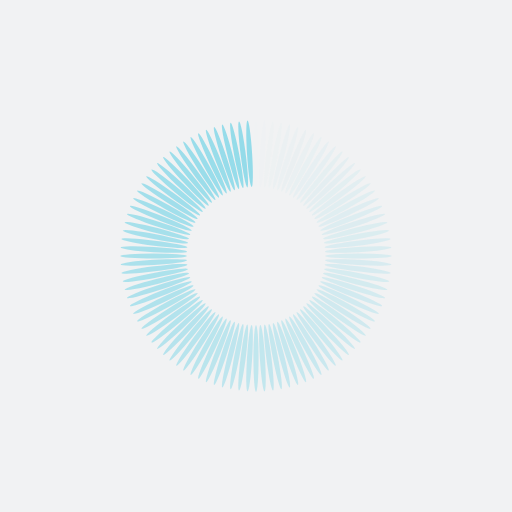
t = 0.00 s
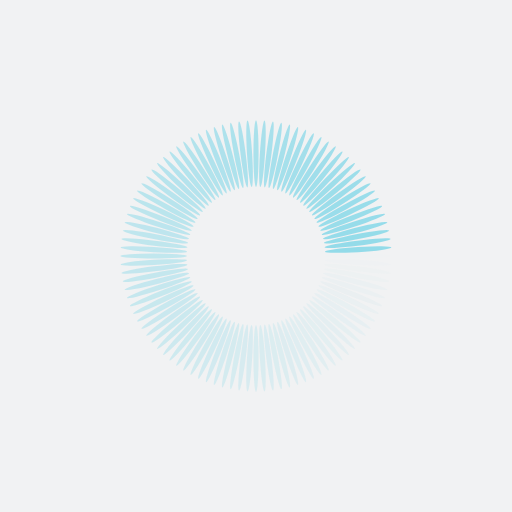
t = 0.25 s
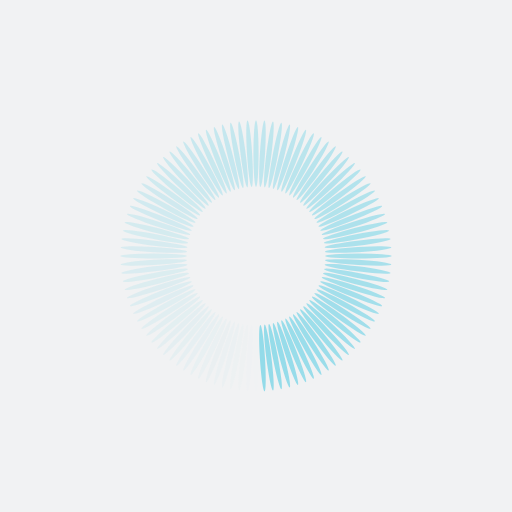
t = 0.50 s
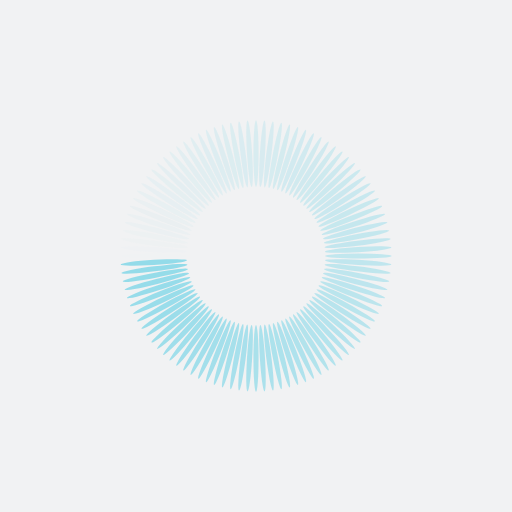
t = 0.75 s

The animated SVG that drew these frames (rendered in a browser with its animation timeline set to each time). Animation: 100 SMIL elements (animate=100); one cycle of 1.00 s, repeats indefinitely.

<?xml version="1.0" encoding="utf-8"?>
<svg xmlns="http://www.w3.org/2000/svg" xmlns:xlink="http://www.w3.org/1999/xlink" style="margin: auto; background: rgb(241, 242, 243); display: block; shape-rendering: auto;" width="200px" height="200px" viewBox="0 0 100 100" preserveAspectRatio="xMidYMid">
<g transform="rotate(0 50 50)">
  <rect x="49.5" y="23.5" rx="0.5" ry="6.5" width="1" height="13" fill="#93dbe9">
    <animate attributeName="opacity" values="1;0" keyTimes="0;1" dur="1s" begin="-0.99s" repeatCount="indefinite"></animate>
  </rect>
</g><g transform="rotate(3.6 50 50)">
  <rect x="49.5" y="23.5" rx="0.5" ry="6.5" width="1" height="13" fill="#93dbe9">
    <animate attributeName="opacity" values="1;0" keyTimes="0;1" dur="1s" begin="-0.98s" repeatCount="indefinite"></animate>
  </rect>
</g><g transform="rotate(7.2 50 50)">
  <rect x="49.5" y="23.5" rx="0.5" ry="6.5" width="1" height="13" fill="#93dbe9">
    <animate attributeName="opacity" values="1;0" keyTimes="0;1" dur="1s" begin="-0.97s" repeatCount="indefinite"></animate>
  </rect>
</g><g transform="rotate(10.8 50 50)">
  <rect x="49.5" y="23.5" rx="0.5" ry="6.5" width="1" height="13" fill="#93dbe9">
    <animate attributeName="opacity" values="1;0" keyTimes="0;1" dur="1s" begin="-0.96s" repeatCount="indefinite"></animate>
  </rect>
</g><g transform="rotate(14.4 50 50)">
  <rect x="49.5" y="23.5" rx="0.5" ry="6.5" width="1" height="13" fill="#93dbe9">
    <animate attributeName="opacity" values="1;0" keyTimes="0;1" dur="1s" begin="-0.95s" repeatCount="indefinite"></animate>
  </rect>
</g><g transform="rotate(18 50 50)">
  <rect x="49.5" y="23.5" rx="0.5" ry="6.5" width="1" height="13" fill="#93dbe9">
    <animate attributeName="opacity" values="1;0" keyTimes="0;1" dur="1s" begin="-0.94s" repeatCount="indefinite"></animate>
  </rect>
</g><g transform="rotate(21.6 50 50)">
  <rect x="49.5" y="23.5" rx="0.5" ry="6.5" width="1" height="13" fill="#93dbe9">
    <animate attributeName="opacity" values="1;0" keyTimes="0;1" dur="1s" begin="-0.93s" repeatCount="indefinite"></animate>
  </rect>
</g><g transform="rotate(25.2 50 50)">
  <rect x="49.5" y="23.5" rx="0.5" ry="6.5" width="1" height="13" fill="#93dbe9">
    <animate attributeName="opacity" values="1;0" keyTimes="0;1" dur="1s" begin="-0.92s" repeatCount="indefinite"></animate>
  </rect>
</g><g transform="rotate(28.8 50 50)">
  <rect x="49.5" y="23.5" rx="0.5" ry="6.5" width="1" height="13" fill="#93dbe9">
    <animate attributeName="opacity" values="1;0" keyTimes="0;1" dur="1s" begin="-0.91s" repeatCount="indefinite"></animate>
  </rect>
</g><g transform="rotate(32.4 50 50)">
  <rect x="49.5" y="23.5" rx="0.5" ry="6.5" width="1" height="13" fill="#93dbe9">
    <animate attributeName="opacity" values="1;0" keyTimes="0;1" dur="1s" begin="-0.9s" repeatCount="indefinite"></animate>
  </rect>
</g><g transform="rotate(36 50 50)">
  <rect x="49.5" y="23.5" rx="0.5" ry="6.5" width="1" height="13" fill="#93dbe9">
    <animate attributeName="opacity" values="1;0" keyTimes="0;1" dur="1s" begin="-0.89s" repeatCount="indefinite"></animate>
  </rect>
</g><g transform="rotate(39.6 50 50)">
  <rect x="49.5" y="23.5" rx="0.5" ry="6.5" width="1" height="13" fill="#93dbe9">
    <animate attributeName="opacity" values="1;0" keyTimes="0;1" dur="1s" begin="-0.88s" repeatCount="indefinite"></animate>
  </rect>
</g><g transform="rotate(43.2 50 50)">
  <rect x="49.5" y="23.5" rx="0.5" ry="6.5" width="1" height="13" fill="#93dbe9">
    <animate attributeName="opacity" values="1;0" keyTimes="0;1" dur="1s" begin="-0.87s" repeatCount="indefinite"></animate>
  </rect>
</g><g transform="rotate(46.8 50 50)">
  <rect x="49.5" y="23.5" rx="0.5" ry="6.5" width="1" height="13" fill="#93dbe9">
    <animate attributeName="opacity" values="1;0" keyTimes="0;1" dur="1s" begin="-0.86s" repeatCount="indefinite"></animate>
  </rect>
</g><g transform="rotate(50.4 50 50)">
  <rect x="49.5" y="23.5" rx="0.5" ry="6.5" width="1" height="13" fill="#93dbe9">
    <animate attributeName="opacity" values="1;0" keyTimes="0;1" dur="1s" begin="-0.85s" repeatCount="indefinite"></animate>
  </rect>
</g><g transform="rotate(54 50 50)">
  <rect x="49.5" y="23.5" rx="0.5" ry="6.5" width="1" height="13" fill="#93dbe9">
    <animate attributeName="opacity" values="1;0" keyTimes="0;1" dur="1s" begin="-0.84s" repeatCount="indefinite"></animate>
  </rect>
</g><g transform="rotate(57.6 50 50)">
  <rect x="49.5" y="23.5" rx="0.5" ry="6.5" width="1" height="13" fill="#93dbe9">
    <animate attributeName="opacity" values="1;0" keyTimes="0;1" dur="1s" begin="-0.83s" repeatCount="indefinite"></animate>
  </rect>
</g><g transform="rotate(61.2 50 50)">
  <rect x="49.5" y="23.5" rx="0.5" ry="6.5" width="1" height="13" fill="#93dbe9">
    <animate attributeName="opacity" values="1;0" keyTimes="0;1" dur="1s" begin="-0.82s" repeatCount="indefinite"></animate>
  </rect>
</g><g transform="rotate(64.8 50 50)">
  <rect x="49.5" y="23.5" rx="0.5" ry="6.5" width="1" height="13" fill="#93dbe9">
    <animate attributeName="opacity" values="1;0" keyTimes="0;1" dur="1s" begin="-0.81s" repeatCount="indefinite"></animate>
  </rect>
</g><g transform="rotate(68.4 50 50)">
  <rect x="49.5" y="23.5" rx="0.5" ry="6.5" width="1" height="13" fill="#93dbe9">
    <animate attributeName="opacity" values="1;0" keyTimes="0;1" dur="1s" begin="-0.8s" repeatCount="indefinite"></animate>
  </rect>
</g><g transform="rotate(72 50 50)">
  <rect x="49.5" y="23.5" rx="0.5" ry="6.5" width="1" height="13" fill="#93dbe9">
    <animate attributeName="opacity" values="1;0" keyTimes="0;1" dur="1s" begin="-0.79s" repeatCount="indefinite"></animate>
  </rect>
</g><g transform="rotate(75.6 50 50)">
  <rect x="49.5" y="23.5" rx="0.5" ry="6.5" width="1" height="13" fill="#93dbe9">
    <animate attributeName="opacity" values="1;0" keyTimes="0;1" dur="1s" begin="-0.78s" repeatCount="indefinite"></animate>
  </rect>
</g><g transform="rotate(79.2 50 50)">
  <rect x="49.5" y="23.5" rx="0.5" ry="6.5" width="1" height="13" fill="#93dbe9">
    <animate attributeName="opacity" values="1;0" keyTimes="0;1" dur="1s" begin="-0.77s" repeatCount="indefinite"></animate>
  </rect>
</g><g transform="rotate(82.8 50 50)">
  <rect x="49.5" y="23.5" rx="0.5" ry="6.5" width="1" height="13" fill="#93dbe9">
    <animate attributeName="opacity" values="1;0" keyTimes="0;1" dur="1s" begin="-0.76s" repeatCount="indefinite"></animate>
  </rect>
</g><g transform="rotate(86.4 50 50)">
  <rect x="49.5" y="23.5" rx="0.5" ry="6.5" width="1" height="13" fill="#93dbe9">
    <animate attributeName="opacity" values="1;0" keyTimes="0;1" dur="1s" begin="-0.75s" repeatCount="indefinite"></animate>
  </rect>
</g><g transform="rotate(90 50 50)">
  <rect x="49.5" y="23.5" rx="0.5" ry="6.5" width="1" height="13" fill="#93dbe9">
    <animate attributeName="opacity" values="1;0" keyTimes="0;1" dur="1s" begin="-0.74s" repeatCount="indefinite"></animate>
  </rect>
</g><g transform="rotate(93.6 50 50)">
  <rect x="49.5" y="23.5" rx="0.5" ry="6.5" width="1" height="13" fill="#93dbe9">
    <animate attributeName="opacity" values="1;0" keyTimes="0;1" dur="1s" begin="-0.73s" repeatCount="indefinite"></animate>
  </rect>
</g><g transform="rotate(97.2 50 50)">
  <rect x="49.5" y="23.5" rx="0.5" ry="6.5" width="1" height="13" fill="#93dbe9">
    <animate attributeName="opacity" values="1;0" keyTimes="0;1" dur="1s" begin="-0.72s" repeatCount="indefinite"></animate>
  </rect>
</g><g transform="rotate(100.8 50 50)">
  <rect x="49.5" y="23.5" rx="0.5" ry="6.5" width="1" height="13" fill="#93dbe9">
    <animate attributeName="opacity" values="1;0" keyTimes="0;1" dur="1s" begin="-0.71s" repeatCount="indefinite"></animate>
  </rect>
</g><g transform="rotate(104.4 50 50)">
  <rect x="49.5" y="23.5" rx="0.5" ry="6.5" width="1" height="13" fill="#93dbe9">
    <animate attributeName="opacity" values="1;0" keyTimes="0;1" dur="1s" begin="-0.7s" repeatCount="indefinite"></animate>
  </rect>
</g><g transform="rotate(108 50 50)">
  <rect x="49.5" y="23.5" rx="0.5" ry="6.5" width="1" height="13" fill="#93dbe9">
    <animate attributeName="opacity" values="1;0" keyTimes="0;1" dur="1s" begin="-0.69s" repeatCount="indefinite"></animate>
  </rect>
</g><g transform="rotate(111.6 50 50)">
  <rect x="49.5" y="23.5" rx="0.5" ry="6.5" width="1" height="13" fill="#93dbe9">
    <animate attributeName="opacity" values="1;0" keyTimes="0;1" dur="1s" begin="-0.68s" repeatCount="indefinite"></animate>
  </rect>
</g><g transform="rotate(115.2 50 50)">
  <rect x="49.5" y="23.5" rx="0.5" ry="6.5" width="1" height="13" fill="#93dbe9">
    <animate attributeName="opacity" values="1;0" keyTimes="0;1" dur="1s" begin="-0.67s" repeatCount="indefinite"></animate>
  </rect>
</g><g transform="rotate(118.8 50 50)">
  <rect x="49.5" y="23.5" rx="0.5" ry="6.5" width="1" height="13" fill="#93dbe9">
    <animate attributeName="opacity" values="1;0" keyTimes="0;1" dur="1s" begin="-0.66s" repeatCount="indefinite"></animate>
  </rect>
</g><g transform="rotate(122.4 50 50)">
  <rect x="49.5" y="23.5" rx="0.5" ry="6.5" width="1" height="13" fill="#93dbe9">
    <animate attributeName="opacity" values="1;0" keyTimes="0;1" dur="1s" begin="-0.65s" repeatCount="indefinite"></animate>
  </rect>
</g><g transform="rotate(126 50 50)">
  <rect x="49.5" y="23.5" rx="0.5" ry="6.5" width="1" height="13" fill="#93dbe9">
    <animate attributeName="opacity" values="1;0" keyTimes="0;1" dur="1s" begin="-0.64s" repeatCount="indefinite"></animate>
  </rect>
</g><g transform="rotate(129.6 50 50)">
  <rect x="49.5" y="23.5" rx="0.5" ry="6.5" width="1" height="13" fill="#93dbe9">
    <animate attributeName="opacity" values="1;0" keyTimes="0;1" dur="1s" begin="-0.63s" repeatCount="indefinite"></animate>
  </rect>
</g><g transform="rotate(133.2 50 50)">
  <rect x="49.5" y="23.5" rx="0.5" ry="6.5" width="1" height="13" fill="#93dbe9">
    <animate attributeName="opacity" values="1;0" keyTimes="0;1" dur="1s" begin="-0.62s" repeatCount="indefinite"></animate>
  </rect>
</g><g transform="rotate(136.8 50 50)">
  <rect x="49.5" y="23.5" rx="0.5" ry="6.5" width="1" height="13" fill="#93dbe9">
    <animate attributeName="opacity" values="1;0" keyTimes="0;1" dur="1s" begin="-0.61s" repeatCount="indefinite"></animate>
  </rect>
</g><g transform="rotate(140.4 50 50)">
  <rect x="49.5" y="23.5" rx="0.5" ry="6.5" width="1" height="13" fill="#93dbe9">
    <animate attributeName="opacity" values="1;0" keyTimes="0;1" dur="1s" begin="-0.6s" repeatCount="indefinite"></animate>
  </rect>
</g><g transform="rotate(144 50 50)">
  <rect x="49.5" y="23.5" rx="0.5" ry="6.5" width="1" height="13" fill="#93dbe9">
    <animate attributeName="opacity" values="1;0" keyTimes="0;1" dur="1s" begin="-0.59s" repeatCount="indefinite"></animate>
  </rect>
</g><g transform="rotate(147.6 50 50)">
  <rect x="49.5" y="23.5" rx="0.5" ry="6.5" width="1" height="13" fill="#93dbe9">
    <animate attributeName="opacity" values="1;0" keyTimes="0;1" dur="1s" begin="-0.58s" repeatCount="indefinite"></animate>
  </rect>
</g><g transform="rotate(151.2 50 50)">
  <rect x="49.5" y="23.5" rx="0.5" ry="6.5" width="1" height="13" fill="#93dbe9">
    <animate attributeName="opacity" values="1;0" keyTimes="0;1" dur="1s" begin="-0.57s" repeatCount="indefinite"></animate>
  </rect>
</g><g transform="rotate(154.8 50 50)">
  <rect x="49.5" y="23.5" rx="0.5" ry="6.5" width="1" height="13" fill="#93dbe9">
    <animate attributeName="opacity" values="1;0" keyTimes="0;1" dur="1s" begin="-0.56s" repeatCount="indefinite"></animate>
  </rect>
</g><g transform="rotate(158.4 50 50)">
  <rect x="49.5" y="23.5" rx="0.5" ry="6.5" width="1" height="13" fill="#93dbe9">
    <animate attributeName="opacity" values="1;0" keyTimes="0;1" dur="1s" begin="-0.55s" repeatCount="indefinite"></animate>
  </rect>
</g><g transform="rotate(162 50 50)">
  <rect x="49.5" y="23.5" rx="0.5" ry="6.5" width="1" height="13" fill="#93dbe9">
    <animate attributeName="opacity" values="1;0" keyTimes="0;1" dur="1s" begin="-0.54s" repeatCount="indefinite"></animate>
  </rect>
</g><g transform="rotate(165.6 50 50)">
  <rect x="49.5" y="23.5" rx="0.5" ry="6.5" width="1" height="13" fill="#93dbe9">
    <animate attributeName="opacity" values="1;0" keyTimes="0;1" dur="1s" begin="-0.53s" repeatCount="indefinite"></animate>
  </rect>
</g><g transform="rotate(169.2 50 50)">
  <rect x="49.5" y="23.5" rx="0.5" ry="6.5" width="1" height="13" fill="#93dbe9">
    <animate attributeName="opacity" values="1;0" keyTimes="0;1" dur="1s" begin="-0.52s" repeatCount="indefinite"></animate>
  </rect>
</g><g transform="rotate(172.8 50 50)">
  <rect x="49.5" y="23.5" rx="0.5" ry="6.5" width="1" height="13" fill="#93dbe9">
    <animate attributeName="opacity" values="1;0" keyTimes="0;1" dur="1s" begin="-0.51s" repeatCount="indefinite"></animate>
  </rect>
</g><g transform="rotate(176.4 50 50)">
  <rect x="49.5" y="23.5" rx="0.5" ry="6.5" width="1" height="13" fill="#93dbe9">
    <animate attributeName="opacity" values="1;0" keyTimes="0;1" dur="1s" begin="-0.5s" repeatCount="indefinite"></animate>
  </rect>
</g><g transform="rotate(180 50 50)">
  <rect x="49.5" y="23.5" rx="0.5" ry="6.5" width="1" height="13" fill="#93dbe9">
    <animate attributeName="opacity" values="1;0" keyTimes="0;1" dur="1s" begin="-0.49s" repeatCount="indefinite"></animate>
  </rect>
</g><g transform="rotate(183.6 50 50)">
  <rect x="49.5" y="23.5" rx="0.5" ry="6.5" width="1" height="13" fill="#93dbe9">
    <animate attributeName="opacity" values="1;0" keyTimes="0;1" dur="1s" begin="-0.48s" repeatCount="indefinite"></animate>
  </rect>
</g><g transform="rotate(187.2 50 50)">
  <rect x="49.5" y="23.5" rx="0.5" ry="6.5" width="1" height="13" fill="#93dbe9">
    <animate attributeName="opacity" values="1;0" keyTimes="0;1" dur="1s" begin="-0.47s" repeatCount="indefinite"></animate>
  </rect>
</g><g transform="rotate(190.8 50 50)">
  <rect x="49.5" y="23.5" rx="0.5" ry="6.5" width="1" height="13" fill="#93dbe9">
    <animate attributeName="opacity" values="1;0" keyTimes="0;1" dur="1s" begin="-0.46s" repeatCount="indefinite"></animate>
  </rect>
</g><g transform="rotate(194.4 50 50)">
  <rect x="49.5" y="23.5" rx="0.5" ry="6.5" width="1" height="13" fill="#93dbe9">
    <animate attributeName="opacity" values="1;0" keyTimes="0;1" dur="1s" begin="-0.45s" repeatCount="indefinite"></animate>
  </rect>
</g><g transform="rotate(198 50 50)">
  <rect x="49.5" y="23.5" rx="0.5" ry="6.5" width="1" height="13" fill="#93dbe9">
    <animate attributeName="opacity" values="1;0" keyTimes="0;1" dur="1s" begin="-0.44s" repeatCount="indefinite"></animate>
  </rect>
</g><g transform="rotate(201.6 50 50)">
  <rect x="49.5" y="23.5" rx="0.5" ry="6.5" width="1" height="13" fill="#93dbe9">
    <animate attributeName="opacity" values="1;0" keyTimes="0;1" dur="1s" begin="-0.43s" repeatCount="indefinite"></animate>
  </rect>
</g><g transform="rotate(205.2 50 50)">
  <rect x="49.5" y="23.5" rx="0.5" ry="6.5" width="1" height="13" fill="#93dbe9">
    <animate attributeName="opacity" values="1;0" keyTimes="0;1" dur="1s" begin="-0.42s" repeatCount="indefinite"></animate>
  </rect>
</g><g transform="rotate(208.8 50 50)">
  <rect x="49.5" y="23.5" rx="0.5" ry="6.5" width="1" height="13" fill="#93dbe9">
    <animate attributeName="opacity" values="1;0" keyTimes="0;1" dur="1s" begin="-0.41s" repeatCount="indefinite"></animate>
  </rect>
</g><g transform="rotate(212.4 50 50)">
  <rect x="49.5" y="23.5" rx="0.5" ry="6.5" width="1" height="13" fill="#93dbe9">
    <animate attributeName="opacity" values="1;0" keyTimes="0;1" dur="1s" begin="-0.4s" repeatCount="indefinite"></animate>
  </rect>
</g><g transform="rotate(216 50 50)">
  <rect x="49.5" y="23.5" rx="0.5" ry="6.5" width="1" height="13" fill="#93dbe9">
    <animate attributeName="opacity" values="1;0" keyTimes="0;1" dur="1s" begin="-0.39s" repeatCount="indefinite"></animate>
  </rect>
</g><g transform="rotate(219.6 50 50)">
  <rect x="49.5" y="23.5" rx="0.5" ry="6.5" width="1" height="13" fill="#93dbe9">
    <animate attributeName="opacity" values="1;0" keyTimes="0;1" dur="1s" begin="-0.38s" repeatCount="indefinite"></animate>
  </rect>
</g><g transform="rotate(223.2 50 50)">
  <rect x="49.5" y="23.5" rx="0.5" ry="6.5" width="1" height="13" fill="#93dbe9">
    <animate attributeName="opacity" values="1;0" keyTimes="0;1" dur="1s" begin="-0.37s" repeatCount="indefinite"></animate>
  </rect>
</g><g transform="rotate(226.8 50 50)">
  <rect x="49.5" y="23.5" rx="0.5" ry="6.5" width="1" height="13" fill="#93dbe9">
    <animate attributeName="opacity" values="1;0" keyTimes="0;1" dur="1s" begin="-0.36s" repeatCount="indefinite"></animate>
  </rect>
</g><g transform="rotate(230.4 50 50)">
  <rect x="49.5" y="23.5" rx="0.5" ry="6.5" width="1" height="13" fill="#93dbe9">
    <animate attributeName="opacity" values="1;0" keyTimes="0;1" dur="1s" begin="-0.35s" repeatCount="indefinite"></animate>
  </rect>
</g><g transform="rotate(234 50 50)">
  <rect x="49.5" y="23.5" rx="0.5" ry="6.5" width="1" height="13" fill="#93dbe9">
    <animate attributeName="opacity" values="1;0" keyTimes="0;1" dur="1s" begin="-0.34s" repeatCount="indefinite"></animate>
  </rect>
</g><g transform="rotate(237.6 50 50)">
  <rect x="49.5" y="23.5" rx="0.5" ry="6.5" width="1" height="13" fill="#93dbe9">
    <animate attributeName="opacity" values="1;0" keyTimes="0;1" dur="1s" begin="-0.33s" repeatCount="indefinite"></animate>
  </rect>
</g><g transform="rotate(241.2 50 50)">
  <rect x="49.5" y="23.5" rx="0.5" ry="6.5" width="1" height="13" fill="#93dbe9">
    <animate attributeName="opacity" values="1;0" keyTimes="0;1" dur="1s" begin="-0.32s" repeatCount="indefinite"></animate>
  </rect>
</g><g transform="rotate(244.8 50 50)">
  <rect x="49.5" y="23.5" rx="0.5" ry="6.5" width="1" height="13" fill="#93dbe9">
    <animate attributeName="opacity" values="1;0" keyTimes="0;1" dur="1s" begin="-0.31s" repeatCount="indefinite"></animate>
  </rect>
</g><g transform="rotate(248.4 50 50)">
  <rect x="49.5" y="23.5" rx="0.5" ry="6.5" width="1" height="13" fill="#93dbe9">
    <animate attributeName="opacity" values="1;0" keyTimes="0;1" dur="1s" begin="-0.3s" repeatCount="indefinite"></animate>
  </rect>
</g><g transform="rotate(252 50 50)">
  <rect x="49.5" y="23.5" rx="0.5" ry="6.5" width="1" height="13" fill="#93dbe9">
    <animate attributeName="opacity" values="1;0" keyTimes="0;1" dur="1s" begin="-0.29s" repeatCount="indefinite"></animate>
  </rect>
</g><g transform="rotate(255.6 50 50)">
  <rect x="49.5" y="23.5" rx="0.5" ry="6.5" width="1" height="13" fill="#93dbe9">
    <animate attributeName="opacity" values="1;0" keyTimes="0;1" dur="1s" begin="-0.28s" repeatCount="indefinite"></animate>
  </rect>
</g><g transform="rotate(259.2 50 50)">
  <rect x="49.5" y="23.5" rx="0.5" ry="6.5" width="1" height="13" fill="#93dbe9">
    <animate attributeName="opacity" values="1;0" keyTimes="0;1" dur="1s" begin="-0.27s" repeatCount="indefinite"></animate>
  </rect>
</g><g transform="rotate(262.8 50 50)">
  <rect x="49.5" y="23.5" rx="0.5" ry="6.5" width="1" height="13" fill="#93dbe9">
    <animate attributeName="opacity" values="1;0" keyTimes="0;1" dur="1s" begin="-0.26s" repeatCount="indefinite"></animate>
  </rect>
</g><g transform="rotate(266.4 50 50)">
  <rect x="49.5" y="23.5" rx="0.5" ry="6.5" width="1" height="13" fill="#93dbe9">
    <animate attributeName="opacity" values="1;0" keyTimes="0;1" dur="1s" begin="-0.25s" repeatCount="indefinite"></animate>
  </rect>
</g><g transform="rotate(270 50 50)">
  <rect x="49.5" y="23.5" rx="0.5" ry="6.5" width="1" height="13" fill="#93dbe9">
    <animate attributeName="opacity" values="1;0" keyTimes="0;1" dur="1s" begin="-0.24s" repeatCount="indefinite"></animate>
  </rect>
</g><g transform="rotate(273.6 50 50)">
  <rect x="49.5" y="23.5" rx="0.5" ry="6.5" width="1" height="13" fill="#93dbe9">
    <animate attributeName="opacity" values="1;0" keyTimes="0;1" dur="1s" begin="-0.23s" repeatCount="indefinite"></animate>
  </rect>
</g><g transform="rotate(277.2 50 50)">
  <rect x="49.5" y="23.5" rx="0.5" ry="6.5" width="1" height="13" fill="#93dbe9">
    <animate attributeName="opacity" values="1;0" keyTimes="0;1" dur="1s" begin="-0.22s" repeatCount="indefinite"></animate>
  </rect>
</g><g transform="rotate(280.8 50 50)">
  <rect x="49.5" y="23.5" rx="0.5" ry="6.5" width="1" height="13" fill="#93dbe9">
    <animate attributeName="opacity" values="1;0" keyTimes="0;1" dur="1s" begin="-0.21s" repeatCount="indefinite"></animate>
  </rect>
</g><g transform="rotate(284.4 50 50)">
  <rect x="49.5" y="23.5" rx="0.5" ry="6.5" width="1" height="13" fill="#93dbe9">
    <animate attributeName="opacity" values="1;0" keyTimes="0;1" dur="1s" begin="-0.2s" repeatCount="indefinite"></animate>
  </rect>
</g><g transform="rotate(288 50 50)">
  <rect x="49.5" y="23.5" rx="0.5" ry="6.5" width="1" height="13" fill="#93dbe9">
    <animate attributeName="opacity" values="1;0" keyTimes="0;1" dur="1s" begin="-0.19s" repeatCount="indefinite"></animate>
  </rect>
</g><g transform="rotate(291.6 50 50)">
  <rect x="49.5" y="23.5" rx="0.5" ry="6.5" width="1" height="13" fill="#93dbe9">
    <animate attributeName="opacity" values="1;0" keyTimes="0;1" dur="1s" begin="-0.18s" repeatCount="indefinite"></animate>
  </rect>
</g><g transform="rotate(295.2 50 50)">
  <rect x="49.5" y="23.5" rx="0.5" ry="6.5" width="1" height="13" fill="#93dbe9">
    <animate attributeName="opacity" values="1;0" keyTimes="0;1" dur="1s" begin="-0.17s" repeatCount="indefinite"></animate>
  </rect>
</g><g transform="rotate(298.8 50 50)">
  <rect x="49.5" y="23.5" rx="0.5" ry="6.5" width="1" height="13" fill="#93dbe9">
    <animate attributeName="opacity" values="1;0" keyTimes="0;1" dur="1s" begin="-0.16s" repeatCount="indefinite"></animate>
  </rect>
</g><g transform="rotate(302.4 50 50)">
  <rect x="49.5" y="23.5" rx="0.5" ry="6.5" width="1" height="13" fill="#93dbe9">
    <animate attributeName="opacity" values="1;0" keyTimes="0;1" dur="1s" begin="-0.15s" repeatCount="indefinite"></animate>
  </rect>
</g><g transform="rotate(306 50 50)">
  <rect x="49.5" y="23.5" rx="0.5" ry="6.5" width="1" height="13" fill="#93dbe9">
    <animate attributeName="opacity" values="1;0" keyTimes="0;1" dur="1s" begin="-0.14s" repeatCount="indefinite"></animate>
  </rect>
</g><g transform="rotate(309.6 50 50)">
  <rect x="49.5" y="23.5" rx="0.5" ry="6.5" width="1" height="13" fill="#93dbe9">
    <animate attributeName="opacity" values="1;0" keyTimes="0;1" dur="1s" begin="-0.13s" repeatCount="indefinite"></animate>
  </rect>
</g><g transform="rotate(313.2 50 50)">
  <rect x="49.5" y="23.5" rx="0.5" ry="6.5" width="1" height="13" fill="#93dbe9">
    <animate attributeName="opacity" values="1;0" keyTimes="0;1" dur="1s" begin="-0.12s" repeatCount="indefinite"></animate>
  </rect>
</g><g transform="rotate(316.8 50 50)">
  <rect x="49.5" y="23.5" rx="0.5" ry="6.5" width="1" height="13" fill="#93dbe9">
    <animate attributeName="opacity" values="1;0" keyTimes="0;1" dur="1s" begin="-0.11s" repeatCount="indefinite"></animate>
  </rect>
</g><g transform="rotate(320.4 50 50)">
  <rect x="49.5" y="23.5" rx="0.5" ry="6.5" width="1" height="13" fill="#93dbe9">
    <animate attributeName="opacity" values="1;0" keyTimes="0;1" dur="1s" begin="-0.1s" repeatCount="indefinite"></animate>
  </rect>
</g><g transform="rotate(324 50 50)">
  <rect x="49.5" y="23.5" rx="0.5" ry="6.5" width="1" height="13" fill="#93dbe9">
    <animate attributeName="opacity" values="1;0" keyTimes="0;1" dur="1s" begin="-0.09s" repeatCount="indefinite"></animate>
  </rect>
</g><g transform="rotate(327.6 50 50)">
  <rect x="49.5" y="23.5" rx="0.5" ry="6.5" width="1" height="13" fill="#93dbe9">
    <animate attributeName="opacity" values="1;0" keyTimes="0;1" dur="1s" begin="-0.08s" repeatCount="indefinite"></animate>
  </rect>
</g><g transform="rotate(331.2 50 50)">
  <rect x="49.5" y="23.5" rx="0.5" ry="6.5" width="1" height="13" fill="#93dbe9">
    <animate attributeName="opacity" values="1;0" keyTimes="0;1" dur="1s" begin="-0.07s" repeatCount="indefinite"></animate>
  </rect>
</g><g transform="rotate(334.8 50 50)">
  <rect x="49.5" y="23.5" rx="0.5" ry="6.5" width="1" height="13" fill="#93dbe9">
    <animate attributeName="opacity" values="1;0" keyTimes="0;1" dur="1s" begin="-0.06s" repeatCount="indefinite"></animate>
  </rect>
</g><g transform="rotate(338.4 50 50)">
  <rect x="49.5" y="23.5" rx="0.5" ry="6.5" width="1" height="13" fill="#93dbe9">
    <animate attributeName="opacity" values="1;0" keyTimes="0;1" dur="1s" begin="-0.05s" repeatCount="indefinite"></animate>
  </rect>
</g><g transform="rotate(342 50 50)">
  <rect x="49.5" y="23.5" rx="0.5" ry="6.5" width="1" height="13" fill="#93dbe9">
    <animate attributeName="opacity" values="1;0" keyTimes="0;1" dur="1s" begin="-0.04s" repeatCount="indefinite"></animate>
  </rect>
</g><g transform="rotate(345.6 50 50)">
  <rect x="49.5" y="23.5" rx="0.5" ry="6.5" width="1" height="13" fill="#93dbe9">
    <animate attributeName="opacity" values="1;0" keyTimes="0;1" dur="1s" begin="-0.03s" repeatCount="indefinite"></animate>
  </rect>
</g><g transform="rotate(349.2 50 50)">
  <rect x="49.5" y="23.5" rx="0.5" ry="6.5" width="1" height="13" fill="#93dbe9">
    <animate attributeName="opacity" values="1;0" keyTimes="0;1" dur="1s" begin="-0.02s" repeatCount="indefinite"></animate>
  </rect>
</g><g transform="rotate(352.8 50 50)">
  <rect x="49.5" y="23.5" rx="0.5" ry="6.5" width="1" height="13" fill="#93dbe9">
    <animate attributeName="opacity" values="1;0" keyTimes="0;1" dur="1s" begin="-0.01s" repeatCount="indefinite"></animate>
  </rect>
</g><g transform="rotate(356.4 50 50)">
  <rect x="49.5" y="23.5" rx="0.5" ry="6.5" width="1" height="13" fill="#93dbe9">
    <animate attributeName="opacity" values="1;0" keyTimes="0;1" dur="1s" begin="0s" repeatCount="indefinite"></animate>
  </rect>
</g>
<!-- [ldio] generated by https://loading.io/ --></svg>